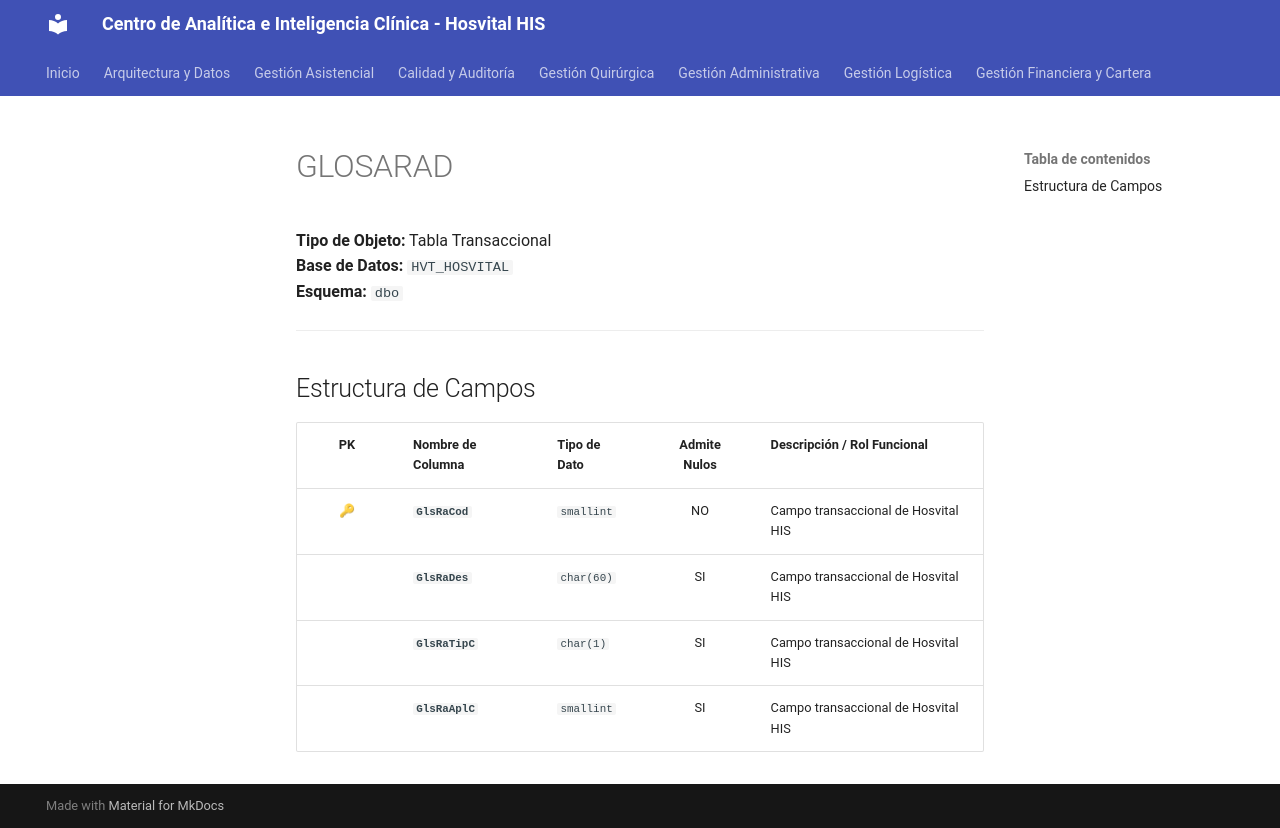

repository: SoporteSaludtech/superset-docs · page: diccionario-general/GLOSARAD/index.html · generator: mkdocs

# GLOSARAD

**Tipo de Objeto:** Tabla Transaccional  
**Base de Datos:** `HVT_HOSVITAL`  
**Esquema:** `dbo`

---

## Estructura de Campos

| PK | Nombre de Columna | Tipo de Dato | Admite Nulos | Descripción / Rol Funcional |
| :-: | :--- | :--- | :-: | :--- |
| 🔑 | **`GlsRaCod`** | `smallint` | NO | Campo transaccional de Hosvital HIS |
|  | **`GlsRaDes`** | `char(60)` | SI | Campo transaccional de Hosvital HIS |
|  | **`GlsRaTipC`** | `char(1)` | SI | Campo transaccional de Hosvital HIS |
|  | **`GlsRaAplC`** | `smallint` | SI | Campo transaccional de Hosvital HIS |
